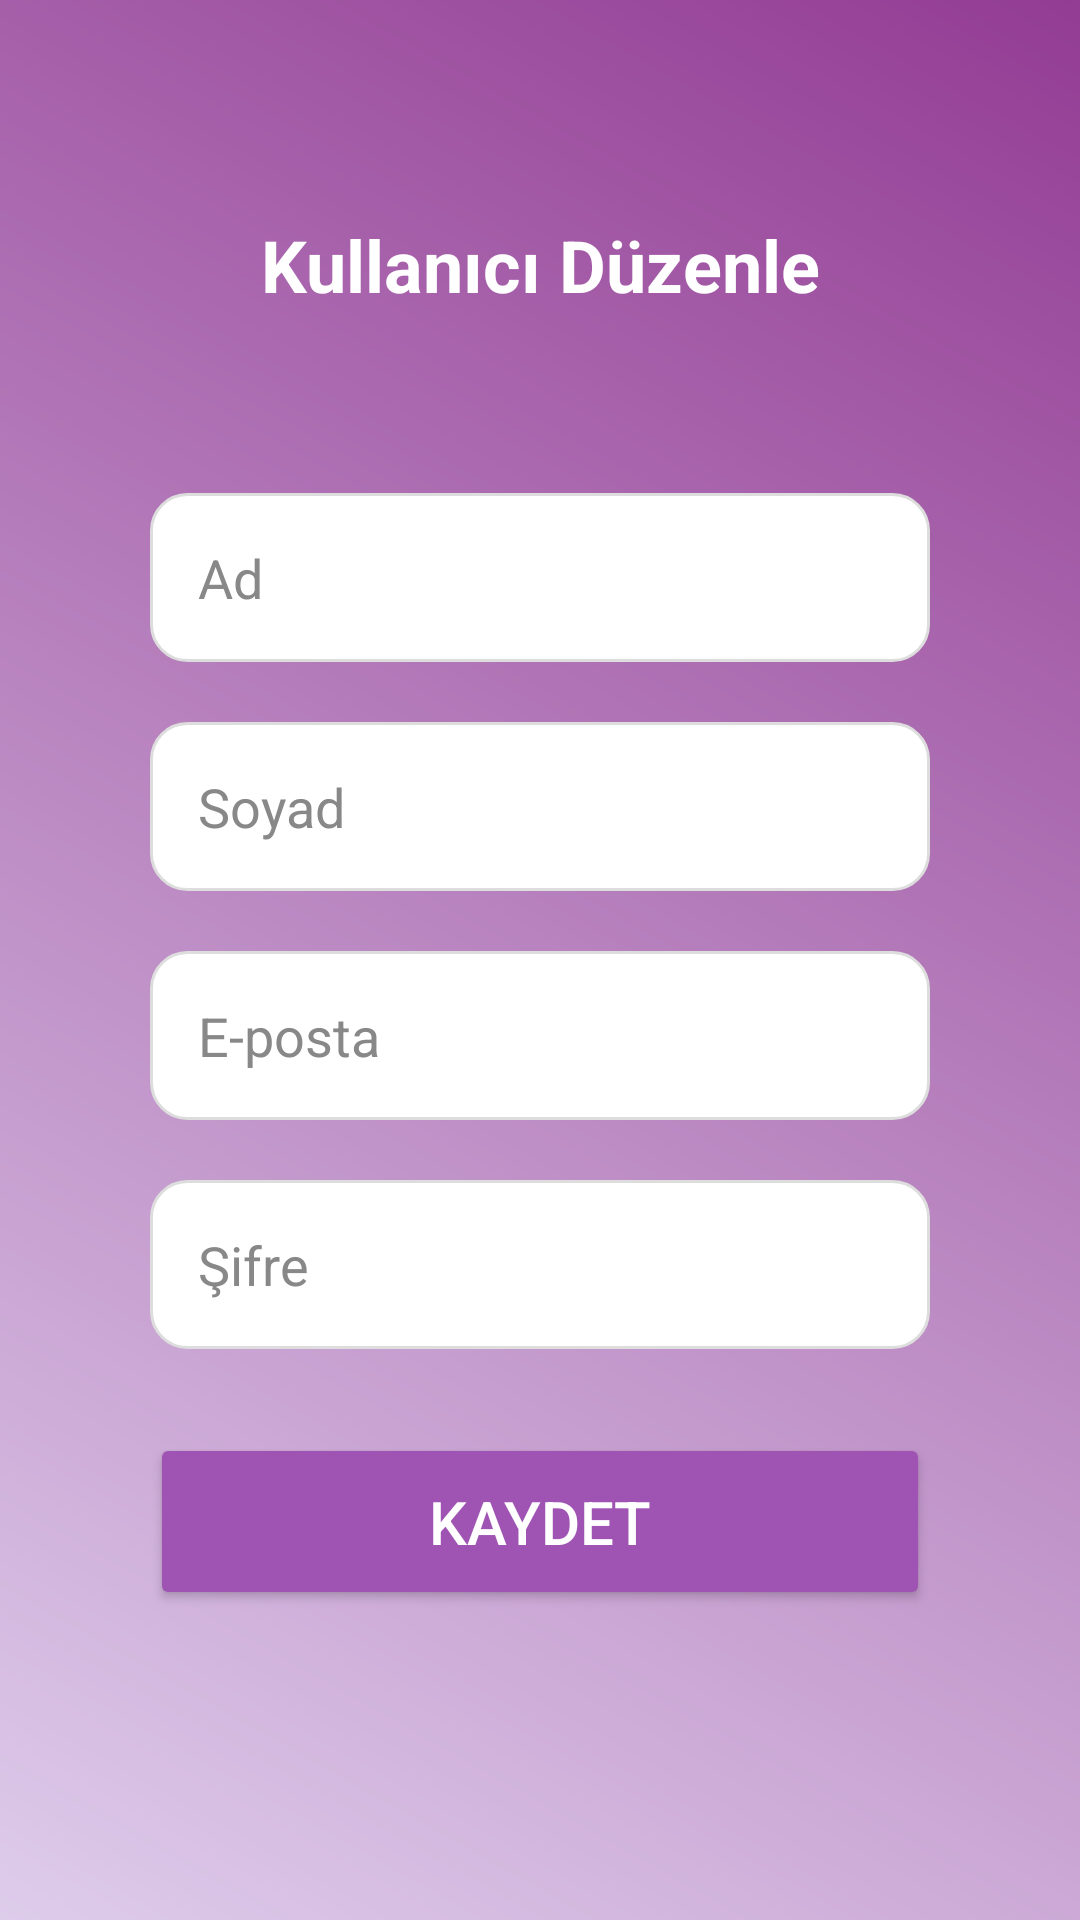

Layout XML and referenced resources for this Android screen:
<!-- AndroidManifest.xml: application theme Theme.ModiBot -->
<!-- res/layout/fragment_edit__user.xml -->
<?xml version="1.0" encoding="utf-8"?>
<androidx.constraintlayout.widget.ConstraintLayout
    xmlns:android="http://schemas.android.com/apk/res/android"
    xmlns:app="http://schemas.android.com/apk/res-auto"
    xmlns:tools="http://schemas.android.com/tools"
    android:layout_width="match_parent"
    android:layout_height="match_parent"
    tools:context=".Admin.Manage.EditUser.Edit_User"
    android:orientation="vertical"
    android:background="@drawable/gradient_background">

    <TextView
        android:id="@+id/textView13"
        android:layout_width="wrap_content"
        android:layout_height="wrap_content"
        android:layout_marginTop="72dp"
        android:text="Kullanıcı Düzenle"
        android:textSize="24sp"
        app:layout_constraintEnd_toEndOf="parent"
        app:layout_constraintStart_toStartOf="parent"
        app:layout_constraintTop_toTopOf="parent"
        android:textColor="@color/white"
        android:textStyle="bold"
        />

    <EditText
        android:id="@+id/nameInput"
        android:layout_width="0dp"
        android:layout_height="wrap_content"
        android:layout_marginStart="50dp"
        android:layout_marginTop="60dp"
        android:layout_marginEnd="50dp"
        android:background="@drawable/rounded_edittext"
        android:hint="Ad"
        android:inputType="textPersonName"
        android:padding="16dp"
        android:textColorHint="#888888"
        app:layout_constraintEnd_toEndOf="parent"
        app:layout_constraintHorizontal_bias="0.0"
        app:layout_constraintStart_toStartOf="parent"
        app:layout_constraintTop_toBottomOf="@+id/textView13" />

    <EditText
        android:id="@+id/passwordInput"
        android:layout_width="0dp"
        android:layout_height="wrap_content"
        android:layout_marginStart="50dp"
        android:layout_marginTop="20dp"
        android:layout_marginEnd="50dp"
        android:background="@drawable/rounded_edittext"
        android:hint="Şifre"
        android:inputType="textPassword"
        android:padding="16dp"
        android:textColorHint="#888888"
        app:layout_constraintEnd_toEndOf="parent"
        app:layout_constraintStart_toStartOf="parent"
        app:layout_constraintTop_toBottomOf="@+id/emailInput" />

    <EditText
        android:id="@+id/emailInput"
        android:layout_width="0dp"
        android:layout_height="wrap_content"
        android:layout_marginStart="50dp"
        android:layout_marginTop="20dp"
        android:layout_marginEnd="50dp"
        android:background="@drawable/rounded_edittext"
        android:hint="E-posta"
        android:inputType="textEmailAddress"
        android:padding="16dp"
        android:textColorHint="#888888"
        app:layout_constraintEnd_toEndOf="parent"
        app:layout_constraintStart_toStartOf="parent"
        app:layout_constraintTop_toBottomOf="@+id/surNameInput" />

    <EditText
        android:id="@+id/surNameInput"
        android:layout_width="0dp"
        android:layout_height="wrap_content"
        android:layout_marginStart="50dp"
        android:layout_marginTop="20dp"
        android:layout_marginEnd="50dp"
        android:background="@drawable/rounded_edittext"
        android:hint="Soyad"
        android:inputType="textPersonName"
        android:padding="16dp"
        android:textColorHint="#888888"
        app:layout_constraintEnd_toEndOf="parent"
        app:layout_constraintStart_toStartOf="parent"
        app:layout_constraintTop_toBottomOf="@+id/nameInput" />

    <Button
        android:id="@+id/signButton"
        android:layout_width="0dp"
        android:layout_height="wrap_content"
        android:layout_gravity="center"
        android:layout_marginStart="50dp"
        android:layout_marginTop="28dp"
        android:layout_marginEnd="50dp"
        android:backgroundTint="#9F54B3"
        android:padding="16dp"
        android:text="Kaydet"
        android:textColor="#FFFFFF"
        android:textSize="20sp"
        app:layout_constraintEnd_toEndOf="parent"
        app:layout_constraintStart_toStartOf="parent"
        app:layout_constraintTop_toBottomOf="@id/passwordInput" />
</androidx.constraintlayout.widget.ConstraintLayout>
<!-- resources referenced by this layout -->
<resources>
  <!-- drawable gradient_background (drawable) -->
  <?xml version="1.0" encoding="utf-8"?>
  <layer-list
      xmlns:android="http://schemas.android.com/apk/res/android">
      <item>
          <shape android:shape="rectangle">
              <gradient
                  android:angle="45"
                  android:startColor="#DECCEB"
                  android:endColor="#933c94"
                  android:type="linear" />
          </shape>
      </item>
  </layer-list>
  <!-- drawable rounded_edittext (drawable) -->
  <?xml version="1.0" encoding="utf-8"?>
  <shape xmlns:android="http://schemas.android.com/apk/res/android">
      <solid android:color="#FFFFFF" />
      <corners android:radius="12dp" />
      <stroke
          android:width="1dp"
          android:color="#DDDDDD" />
  </shape>
  <style name="Theme.ModiBot" parent="Base.Theme.ModiBot" />
  <style name="Base.Theme.ModiBot" parent="Theme.Material3.DayNight.NoActionBar">
          
          
      </style>
  <!-- not gathered from this repository: default colours our renderer supplied (Android Studio template values) -->
  <color name="white">#FFFFFFFF</color>
</resources>
